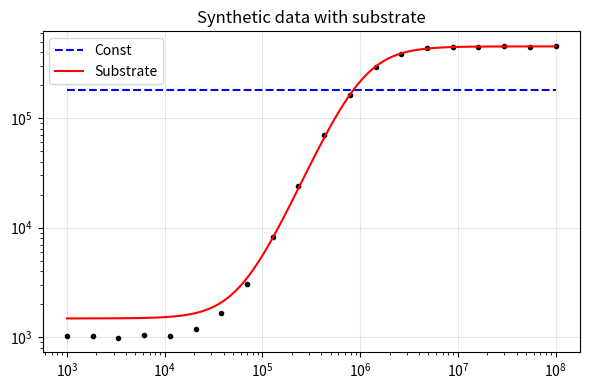

Source code (Python):
import numpy as np
from scipy.optimize import curve_fit
import matplotlib.pyplot as plt

# True substrate parameters (if present)
k_true = 4.5e-7
om_max_true = 1e6
Gamma0_true = 1e3

omega = np.logspace(3, 8, 20)

def substrate_model(omega, Gamma0, k, om_max):
    return Gamma0 + k * omega**2 / (1 + (omega/om_max)**2)

def constant_model(omega, Gamma0):
    return np.full_like(omega, Gamma0)

np.random.seed(123)

# ----- 1. Generate data WITHOUT substrate (null model) -----
Gamma_std = np.full_like(omega, Gamma0_true)
noise_std = 0.02 * Gamma0_true * np.random.randn(len(omega))
Gamma_meas_std = Gamma_std + noise_std

# Fit constant model
popt_const_std, _ = curve_fit(constant_model, omega, Gamma_meas_std, p0=[Gamma0_true])
# Fit substrate model (expect k close to 0)
popt_sub_std, _ = curve_fit(substrate_model, omega, Gamma_meas_std,
                            p0=[Gamma0_true, 1e-7, 1e6], maxfev=10000)

print("=== NULL MODEL DATA (no substrate) ===")
print(f"Constant fit:  Γ0 = {popt_const_std[0]:.2e}")
print(f"Substrate fit: Γ0 = {popt_sub_std[0]:.2e}, k = {popt_sub_std[1]:.2e}, ω_max = {popt_sub_std[2]:.2e}")
print("  (k should be ~0; if k is spuriously large, model is over-parameterized)")

# ----- 2. Generate data WITH substrate -----
Gamma_sub = substrate_model(omega, Gamma0_true, k_true, om_max_true)
noise_sub = 0.02 * Gamma_sub * np.random.randn(len(omega))
Gamma_meas_sub = Gamma_sub + noise_sub

# Fit constant model
popt_const_sub, _ = curve_fit(constant_model, omega, Gamma_meas_sub, p0=[Gamma0_true])
# Fit substrate model
popt_sub_sub, _ = curve_fit(substrate_model, omega, Gamma_meas_sub,
                            p0=[Gamma0_true, 1e-7, 1e6], maxfev=10000)

print("\n=== SUBSTRATE DATA ===")
print(f"True:            Γ0={Gamma0_true:.2e}, k={k_true:.2e}, ω_max={om_max_true:.2e}")
print(f"Constant fit:    Γ0 = {popt_const_sub[0]:.2e}")
print(f"Substrate fit:   Γ0 = {popt_sub_sub[0]:.2e}, k = {popt_sub_sub[1]:.2e}, ω_max = {popt_sub_sub[2]:.2e}")

# Compute residuals and AIC for substrate data
res_const = Gamma_meas_sub - constant_model(omega, *popt_const_sub)
res_sub   = Gamma_meas_sub - substrate_model(omega, *popt_sub_sub)
n = len(omega)
aic_const = n * np.log(np.sum(res_const**2)/n) + 2*1
aic_sub   = n * np.log(np.sum(res_sub**2)/n)   + 2*3
print(f"AIC constant: {aic_const:.1f}, AIC substrate: {aic_sub:.1f}")
print(f"ΔAIC = {aic_sub - aic_const:.1f} (negative -> substrate favoured)")

# Optional: quick plot
plt.figure(figsize=(6,4))
plt.loglog(omega, Gamma_meas_sub, 'k.')
omega_fine = np.logspace(3,8,100)
plt.loglog(omega_fine, constant_model(omega_fine, *popt_const_sub), 'b--', label='Const')
plt.loglog(omega_fine, substrate_model(omega_fine, *popt_sub_sub), 'r-', label='Substrate')
plt.legend()
plt.grid(alpha=0.3)
plt.title('Synthetic data with substrate')
plt.tight_layout()
plt.savefig('stage5_model_comparison.png', dpi=150)
print("Plot saved.")
